34-way image classification set "makes" from GitHub (nazarlielmaddin/vehicle-recognizer); label vocabulary: BAIC, BMW, BYD, Bentley, Changan, Chery, Chevrolet, DFSK, Ford, GAC, Geely, GWM, HOWO, Haval, Honda, Hyundai, Infiniti, Jeep, Kia, Lada, Land Rover, Lexus, Li Auto, Lynk, Lynk and Co, Mazda, Mercedes-Benz, Mitsubishi, Nissan, Porsche, Soueast, Toyota, Volkswagen, Zeekr.

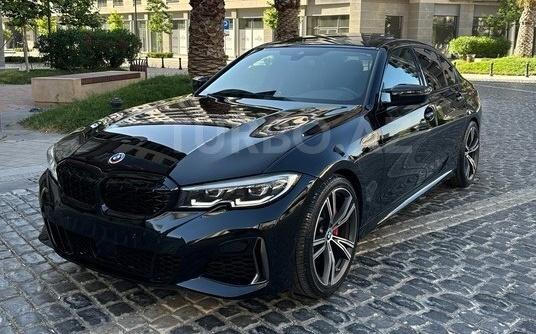
Label: BMW

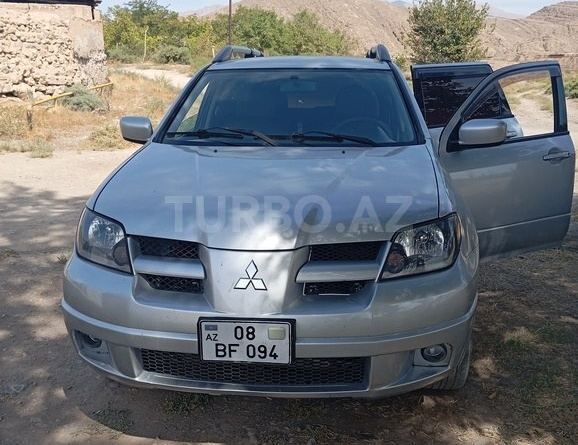
Label: Mitsubishi

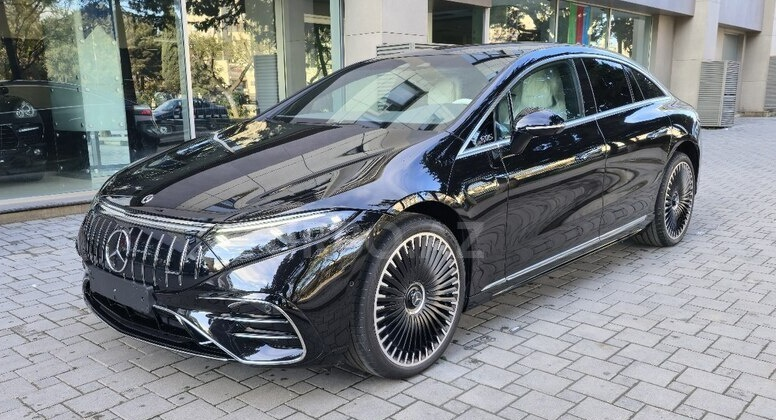
Label: Mercedes-Benz

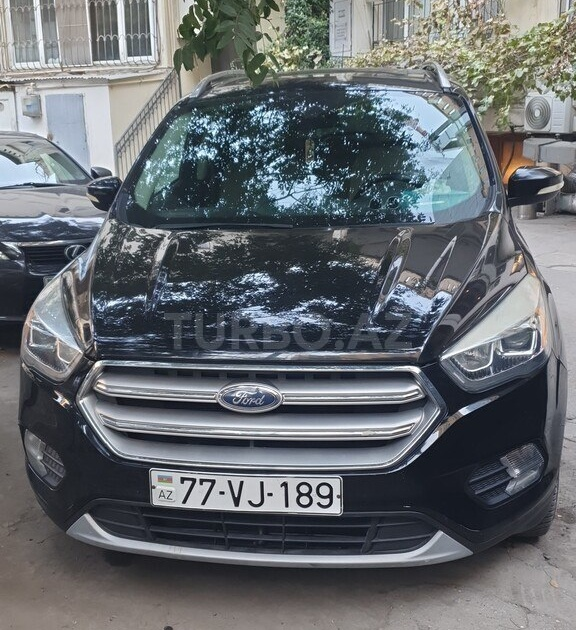
Label: Ford

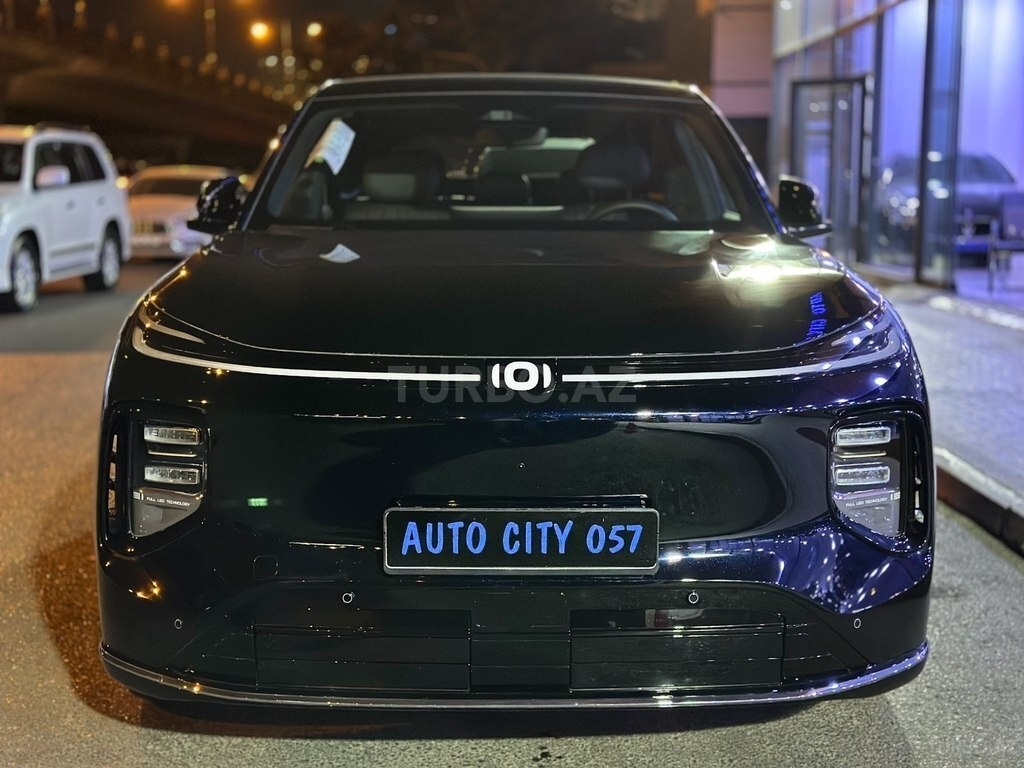
Label: Changan

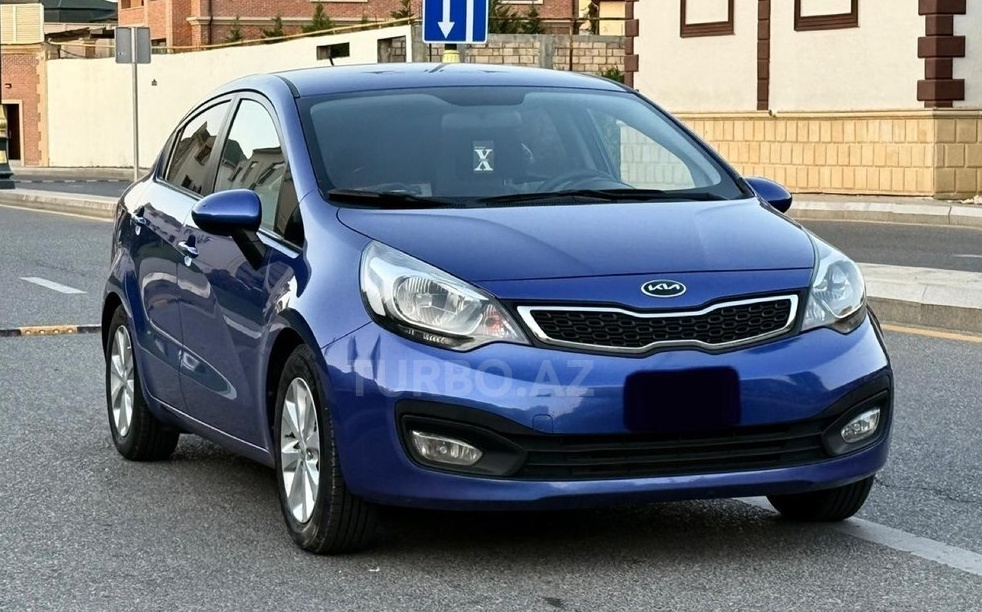
Label: Kia
